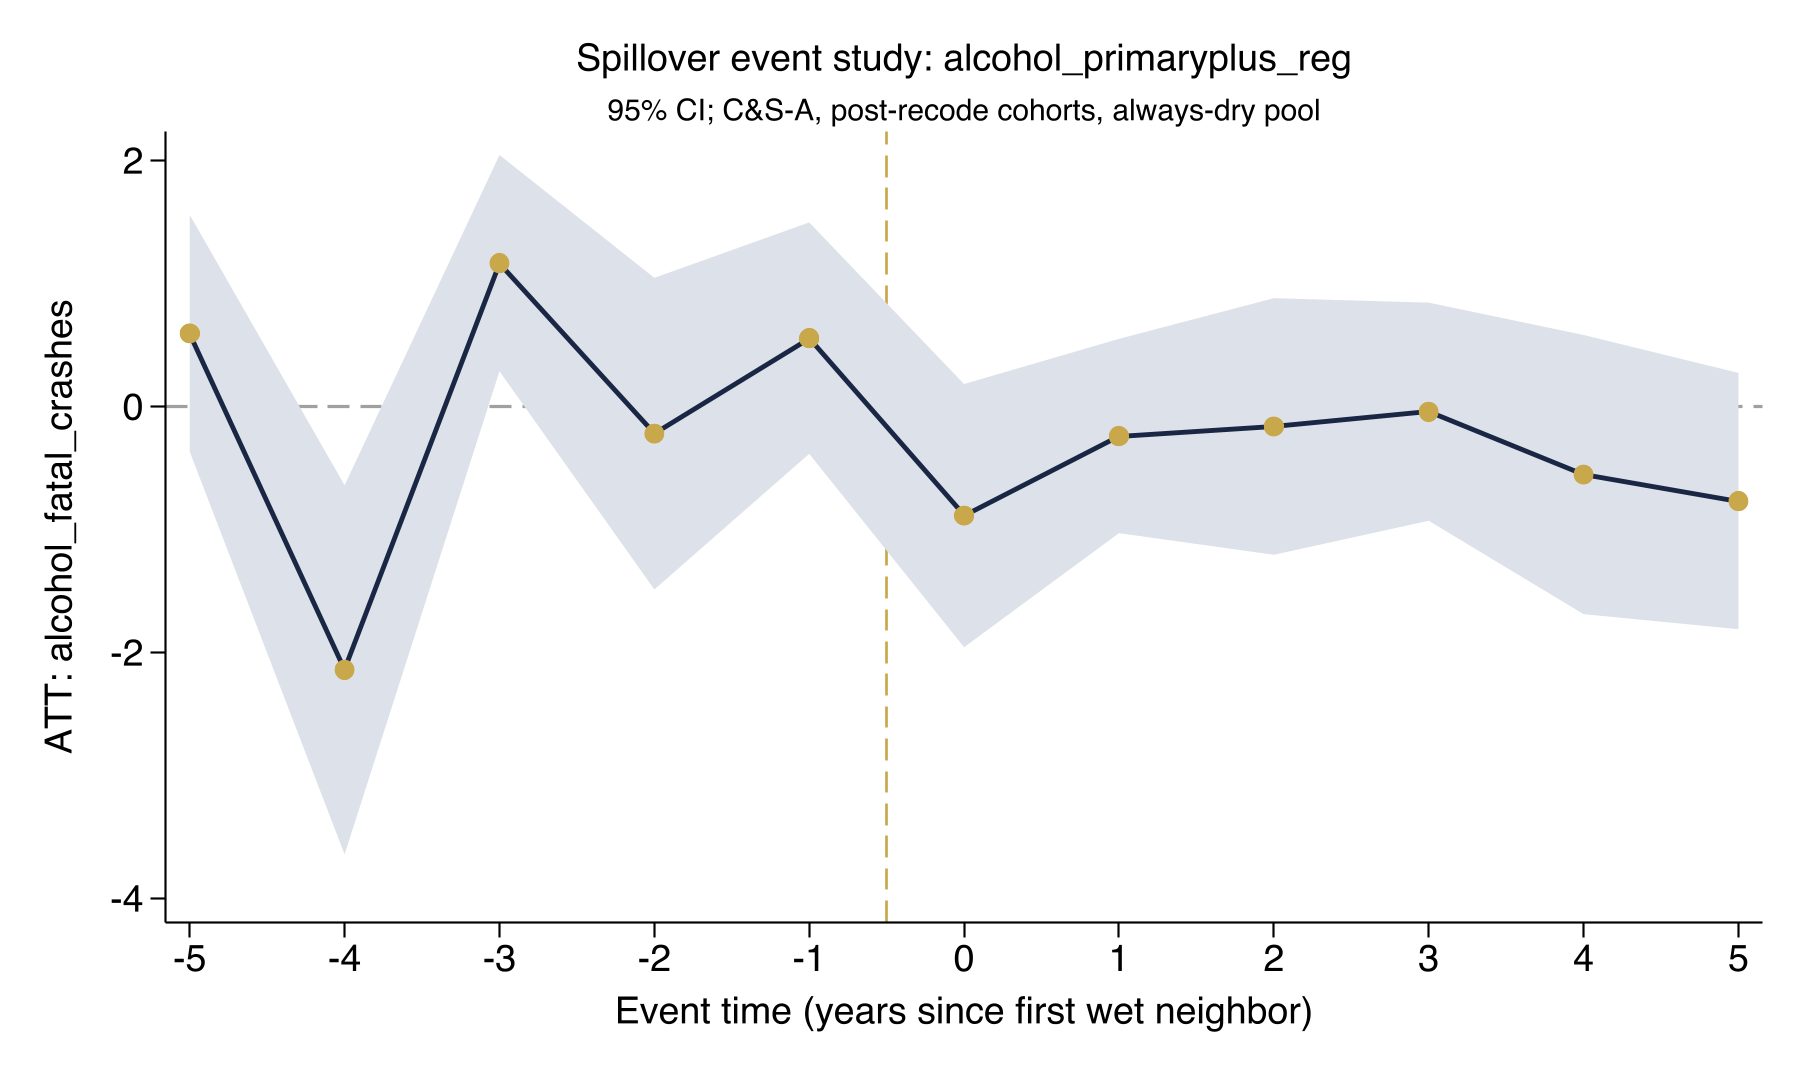

The data file committed next to this chart (first rows):
coef_name, coef, se
Pre_avg, -0.008709, 0.1412
Post_avg, -0.4422, 0.3654
Tm5, 0.5955, 0.4914
Tm4, -2.141, 0.7658
Tm3, 1.166, 0.4487
Tm2, -0.2206, 0.6465
Tm1, 0.5563, 0.4801
Tp0, -0.8872, 0.5461
Tp1, -0.2396, 0.4029
Tp2, -0.1622, 0.5323
Tp3, -0.04205, 0.4524
Tp4, -0.5532, 0.5791
Tp5, -0.7687, 0.5318
